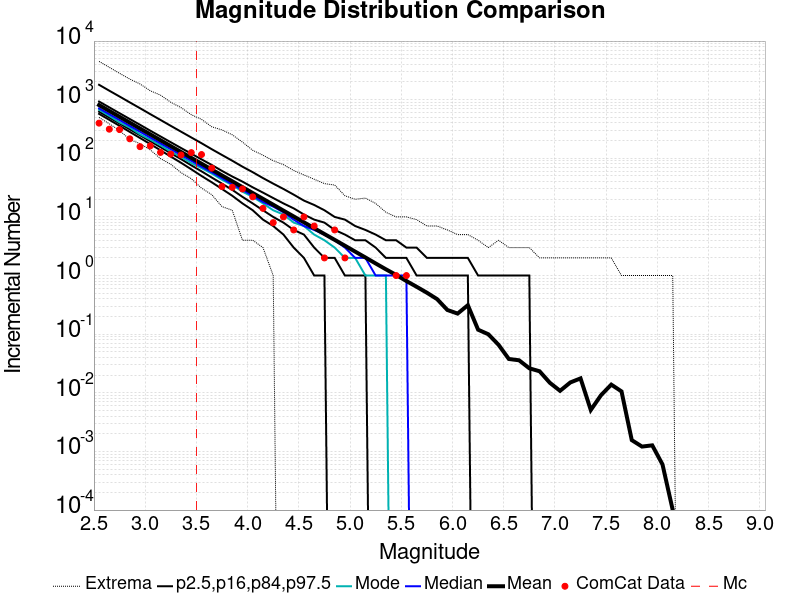

Values plotted in this chart, from the file beside it:
Magnitude, ComCat Data, Simulation Mean, Simulation Median, Simulation Mode, Simulation Minimum, Simulation Maximum, 2.5 %-ile, 16 %-ile, 84 %-ile, 97.5 %-ile
2.55, 398.0, 809.3, 711.0, 674.0, 498.0, 4498, 573.0, 625.0, 930.0, 1795
2.65, 314.0, 642.9, 565.0, 529.0, 388.0, 3561, 453.0, 496.0, 740.0, 1423
2.75, 309.0, 510.6, 450.0, 411.0, 298.0, 2815, 358.0, 393.0, 588.0, 1133
2.85, 215.0, 405.6, 357.0, 335.0, 209.0, 2247, 282.0, 312.0, 468.0, 899.0
2.95, 158.0, 322.1, 284.0, 257.0, 178.0, 1852, 222.0, 247.0, 373.0, 715.0
3.05, 163.0, 256, 226.0, 209.0, 139.0, 1419, 175.0, 196.0, 296.0, 567.0
3.15, 126.0, 203.3, 180.0, 167.0, 99.0, 1195, 137.0, 155.0, 236.0, 451.0
3.25, 118.0, 161.5, 143.0, 130.0, 79.0, 904.0, 107.0, 122.0, 188.0, 358.0
3.35, 114.0, 128.3, 114.0, 106.0, 57.0, 733.0, 84.0, 97.0, 150.0, 285.0
3.45, 125.0, 101.9, 91.0, 83.0, 45.0, 555.0, 65.0, 76.0, 120.0, 227.0
3.55, 116.0, 80.92, 72.0, 68.0, 31.0, 462.0, 50.0, 60.0, 96.0, 181.0
3.65, 68.0, 64.29, 58.0, 55.0, 24.0, 345.0, 39.0, 47.0, 77.0, 143.0
3.75, 33.0, 51.04, 46.0, 43.0, 15.0, 305.0, 30.0, 37.0, 61.0, 114.0
3.85, 32.0, 40.57, 36.0, 35.0, 13.0, 252.0, 23.0, 29.0, 49.0, 91.0
3.95, 30.0, 32.24, 29.0, 27.0, 4.0, 189.0, 17.0, 22.0, 40.0, 72.0
4.05, 22.0, 25.57, 23.0, 22.0, 4.0, 137.0, 13.0, 17.0, 32.0, 58.0
4.15, 14.0, 20.34, 18.0, 17.0, 3.0, 113.0, 9.0, 13.0, 26.0, 46.0
4.25, 8.0, 16.16, 15.0, 13.0, 1.0, 91.0, 7.0, 10.0, 21.0, 37.0
4.35, 10.0, 12.82, 12.0, 11.0, 0.0, 78.0, 5.0, 8.0, 17.0, 30.0
4.45, 6.0, 10.19, 9.0, 8.0, 0.0, 62.0, 3.0, 6.0, 14.0, 24.0
4.55, 10.0, 8.095, 7.0, 7.0, 0.0, 52.0, 2.0, 5.0, 11.0, 19.0
4.65, 7.0, 6.427, 6.0, 5.0, 0.0, 44.0, 1.0, 3.0, 9.0, 16.0
4.75, 2.0, 5.11, 5.0, 4.0, 0.0, 37.0, 1.0, 2.0, 8.0, 13.0
4.85, 6.0, 4.066, 4.0, 3.0, 0.0, 35.0, 0.0, 2.0, 6.0, 10.0
4.95, 2.0, 3.231, 3.0, 2.0, 0.0, 23.0, 0.0, 1.0, 5.0, 9.0
5.05, 0.0, 2.561, 2.0, 2.0, 0.0, 20.0, 0.0, 1.0, 4.0, 7.0
5.15, 0.0, 2.036, 2.0, 1.0, 0.0, 21.0, 0.0, 1.0, 4.0, 6.0
5.25, 0.0, 1.61, 1.0, 1.0, 0.0, 17.0, 0.0, 0.0, 3.0, 5.0
5.35, 0.0, 1.279, 1.0, 1.0, 0.0, 12.0, 0.0, 0.0, 2.0, 4.0
5.45, 1.0, 1.025, 1.0, 0.0, 0.0, 10.0, 0.0, 0.0, 2.0, 4.0
5.55, 1.0, 0.8067, 1.0, 0.0, 0.0, 10.0, 0.0, 0.0, 2.0, 3.0
5.65, 0.0, 0.6436, 0.0, 0.0, 0.0, 9.0, 0.0, 0.0, 1.0, 3.0
5.75, 0.0, 0.51, 0.0, 0.0, 0.0, 7.0, 0.0, 0.0, 1.0, 2.0
5.85, 0.0, 0.3962, 0.0, 0.0, 0.0, 7.0, 0.0, 0.0, 1.0, 2.0
5.95, 0.0, 0.2588, 0.0, 0.0, 0.0, 6.0, 0.0, 0.0, 1.0, 2.0
6.05, 0.0, 0.2246, 0.0, 0.0, 0.0, 5.0, 0.0, 0.0, 1.0, 2.0
6.15, 0.0, 0.3121, 0.0, 0.0, 0.0, 5.0, 0.0, 0.0, 1.0, 2.0
6.25, 0.0, 0.1193, 0.0, 0.0, 0.0, 4.0, 0.0, 0.0, 0.0, 1.0
6.35, 0.0, 0.09973, 0.0, 0.0, 0.0, 3.0, 0.0, 0.0, 0.0, 1.0
6.45, 0.0, 0.06576, 0.0, 0.0, 0.0, 4.0, 0.0, 0.0, 0.0, 1.0
6.55, 0.0, 0.03777, 0.0, 0.0, 0.0, 3.0, 0.0, 0.0, 0.0, 1.0
6.65, 0.0, 0.03588, 0.0, 0.0, 0.0, 3.0, 0.0, 0.0, 0.0, 1.0
6.75, 0.0, 0.02618, 0.0, 0.0, 0.0, 3.0, 0.0, 0.0, 0.0, 1.0
6.85, 0.0, 0.02332, 0.0, 0.0, 0.0, 2.0, 0.0, 0.0, 0.0, 0.0
6.95, 0.0, 0.01484, 0.0, 0.0, 0.0, 2.0, 0.0, 0.0, 0.0, 0.0
7.05, 0.0, 0.01081, 0.0, 0.0, 0.0, 2.0, 0.0, 0.0, 0.0, 0.0
7.15, 0.0, 0.01501, 0.0, 0.0, 0.0, 2.0, 0.0, 0.0, 0.0, 0.0
7.25, 0.0, 0.01763, 0.0, 0.0, 0.0, 2.0, 0.0, 0.0, 0.0, 0.0
7.35, 0.0, 0.00509, 0.0, 0.0, 0.0, 2.0, 0.0, 0.0, 0.0, 0.0
7.45, 0.0, 0.00911, 0.0, 0.0, 0.0, 2.0, 0.0, 0.0, 0.0, 0.0
7.55, 0.0, 0.0138, 0.0, 0.0, 0.0, 2.0, 0.0, 0.0, 0.0, 0.0
7.65, 0.0, 0.01057, 0.0, 0.0, 0.0, 1.0, 0.0, 0.0, 0.0, 0.0
7.75, 0.0, 0.00156, 0.0, 0.0, 0.0, 1.0, 0.0, 0.0, 0.0, 0.0
7.85, 0.0, 0.00121, 0.0, 0.0, 0.0, 1.0, 0.0, 0.0, 0.0, 0.0
7.95, 0.0, 0.00127, 0.0, 0.0, 0.0, 1.0, 0.0, 0.0, 0.0, 0.0
8.05, 0.0, 6.0E-4, 0.0, 0.0, 0.0, 1.0, 0.0, 0.0, 0.0, 0.0
8.15, 0.0, 1.0E-4, 0.0, 0.0, 0.0, 1.0, 0.0, 0.0, 0.0, 0.0
8.25, 0.0, 0.0, 0.0, 0.0, 0.0, 0.0, 0.0, 0.0, 0.0, 0.0
8.35, 0.0, 0.0, 0.0, 0.0, 0.0, 0.0, 0.0, 0.0, 0.0, 0.0
8.45, 0.0, 0.0, 0.0, 0.0, 0.0, 0.0, 0.0, 0.0, 0.0, 0.0
... 6 more rows
